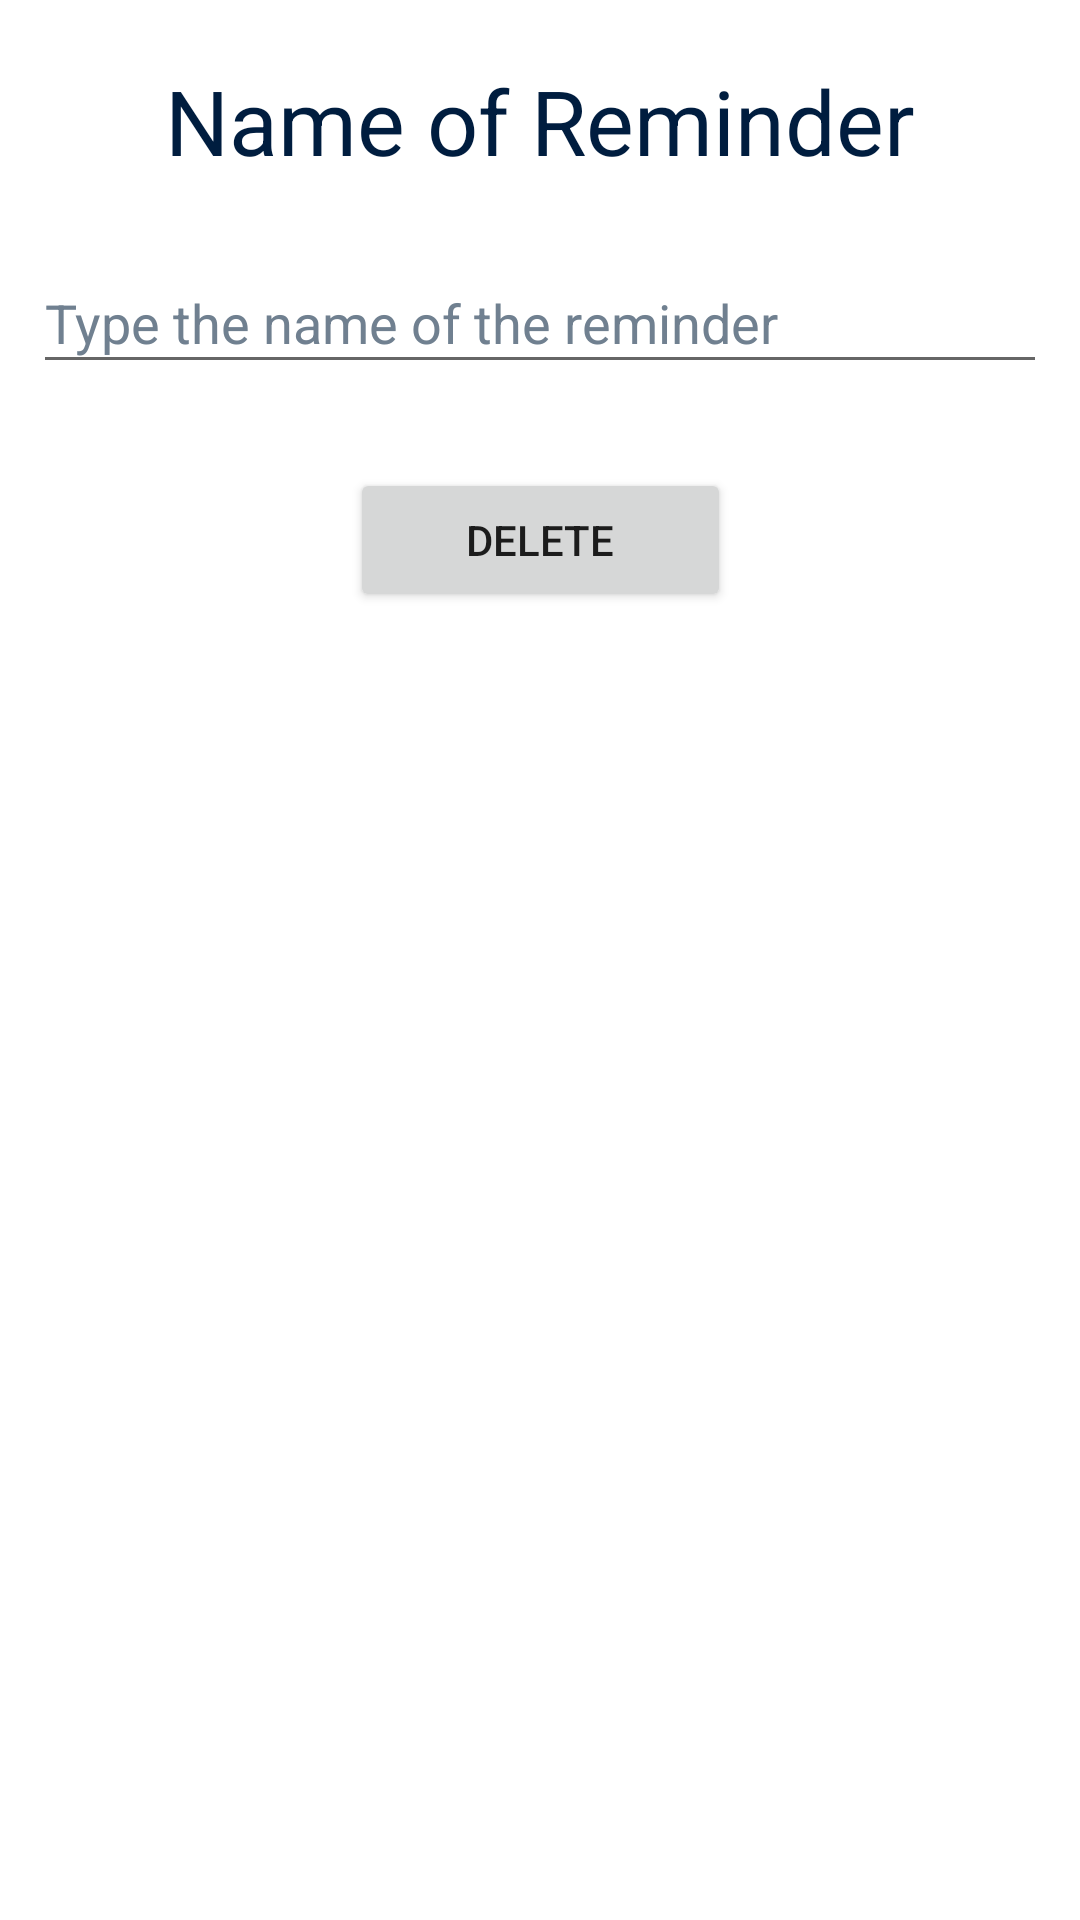

Here is an Android app screen rendered from its layout file. Give the layout XML and the strings, colors and styles it references.
<!-- AndroidManifest.xml: application theme Theme.Moneyger_v2 -->
<!-- res/layout/fragment_delete_reminder.xml -->
<FrameLayout
    xmlns:android="http://schemas.android.com/apk/res/android"
    xmlns:app="http://schemas.android.com/apk/res-auto"
    xmlns:tools="http://schemas.android.com/tools"
    android:layout_width="match_parent"
    android:layout_height="match_parent"
    tools:context=".deleteReminder"
    android:gravity="center">

    <androidx.constraintlayout.widget.ConstraintLayout
        android:layout_width="match_parent"
        android:layout_height="match_parent">

        <TextView
            android:id="@+id/nameR"
            android:layout_width="wrap_content"
            android:layout_height="41dp"
            android:layout_marginTop="20dp"
            android:text="Name of Reminder"
            android:textColor="@color/font_color"
            android:textSize="30dp"
            app:layout_constraintEnd_toEndOf="parent"
            app:layout_constraintStart_toStartOf="parent"
            app:layout_constraintTop_toTopOf="parent" />

        <EditText
            android:id="@+id/nameReminder"
            android:layout_width="338dp"
            android:layout_height="44dp"
            android:layout_marginTop="84dp"
            android:ems="10"
            android:hint="Type the name of the reminder"
            android:inputType="textPersonName"
            android:textColor="@color/font_color"
            android:textColorHint="@color/hint_color"
            app:layout_constraintEnd_toEndOf="parent"
            app:layout_constraintStart_toStartOf="parent"
            app:layout_constraintTop_toTopOf="parent" />

        <Button
            android:id="@+id/deleteReminder"
            android:layout_width="127dp"
            android:layout_height="wrap_content"
            android:layout_marginTop="156dp"
            android:text="Delete"
            app:layout_constraintEnd_toEndOf="parent"
            app:layout_constraintStart_toStartOf="parent"
            app:layout_constraintTop_toTopOf="parent" />

    </androidx.constraintlayout.widget.ConstraintLayout>

</FrameLayout>
<!-- resources referenced by this layout -->
<resources>
  <color name="font_color">#001D3F</color>
  <color name="hint_color">#708090</color>
  <style name="Theme.Moneyger_v2" parent="Theme.MaterialComponents.DayNight.DarkActionBar">
          
          <item name="colorPrimary">@color/purple_500</item>
          <item name="colorPrimaryVariant">@color/purple_700</item>
          <item name="colorOnPrimary">@color/white</item>
          
          <item name="colorSecondary">@color/teal_200</item>
          <item name="colorSecondaryVariant">@color/teal_700</item>
          <item name="colorOnSecondary">@color/black</item>
          
          <item name="android:statusBarColor" tools:targetApi="l">?attr/colorPrimaryVariant</item>
          
      </style>
  <color name="purple_500">#FF6200EE</color>
  <color name="purple_700">#FF3700B3</color>
  <color name="white">#FFFFFFFF</color>
  <color name="teal_200">#FF03DAC5</color>
  <color name="teal_700">#FF018786</color>
  <color name="black">#FF000000</color>
</resources>
